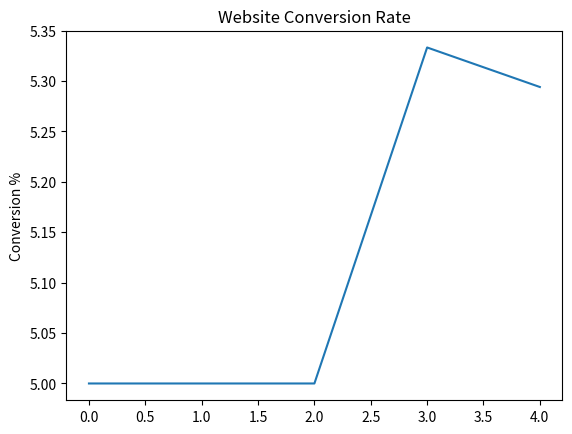

The matplotlib source for this figure:
import pandas as pd
import matplotlib.pyplot as plt
visitors = [1000,1200,1100,1500,1700]
conversions = [50,60,55,80,90]
conversion_rate = [(c/v)*100 for c,v in zip(conversions,visitors)]
plt.plot(conversion_rate)
plt.title("Website Conversion Rate")
plt.ylabel("Conversion %")
plt.show()
